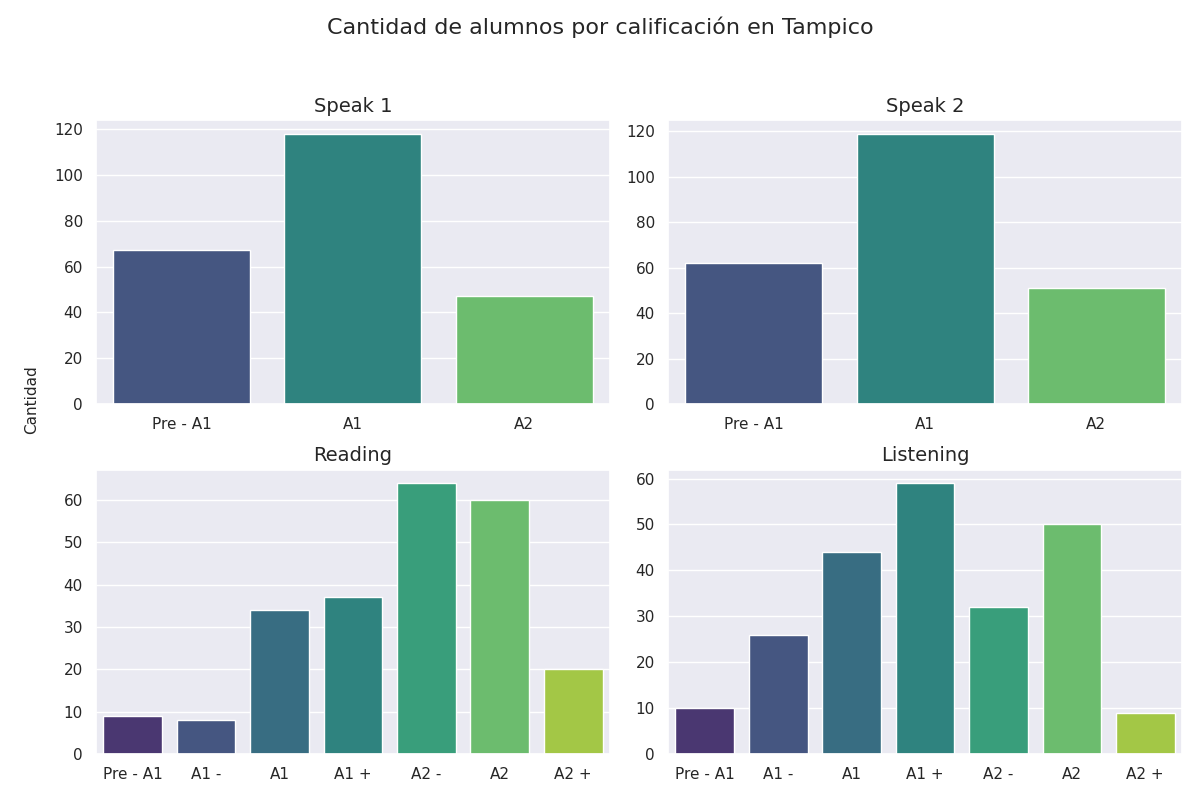

The table this chart was drawn from, first rows:
Sección, Calificación, Cantidad de alumnos con esa calificación
speak 1, Pre - A1, 67
speak 1, A1, 118
speak 1, A2, 47
speak 2, Pre - A1, 62
speak 2, A1, 119
speak 2, A2, 51
reading, Pre - A1, 9
reading, A1 -, 8
reading, A1, 34
reading, A1 +, 37
reading, A2 -, 64
reading, A2, 60
reading, A2 +, 20
listening, Pre - A1, 10
listening, A1 -, 26
listening, A1, 44
listening, A1 +, 59
listening, A2 -, 32
listening, A2, 50
listening, A2 +, 9
